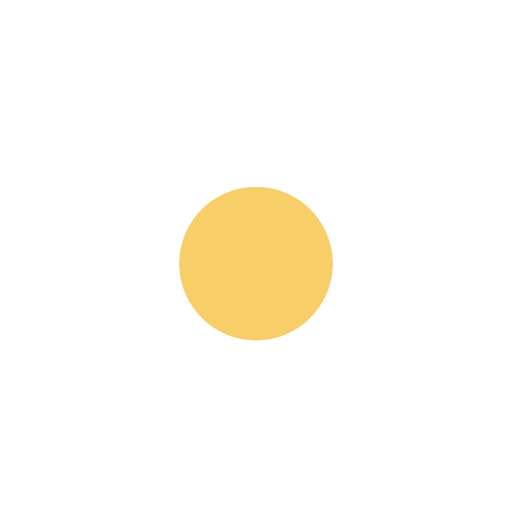
t = 0.00 s
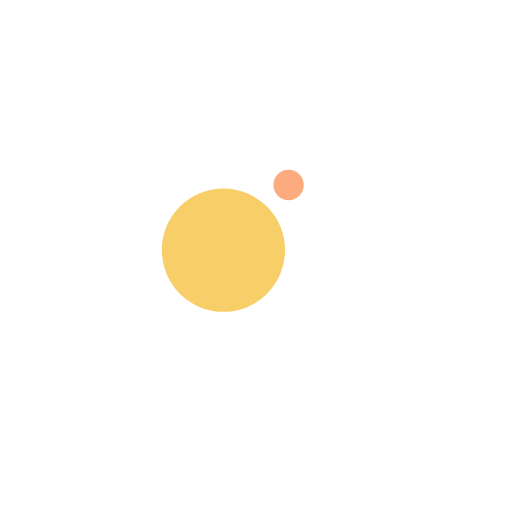
t = 0.13 s
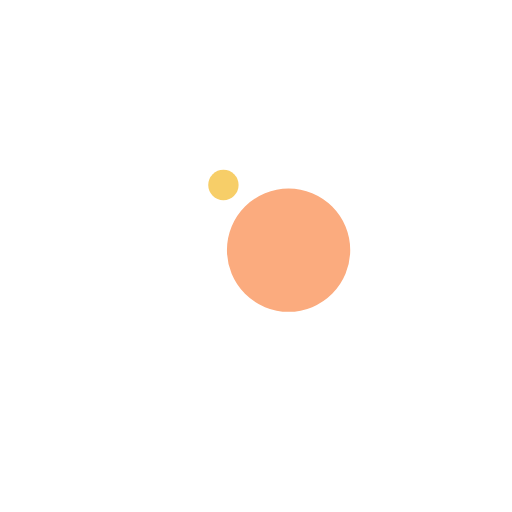
t = 0.38 s
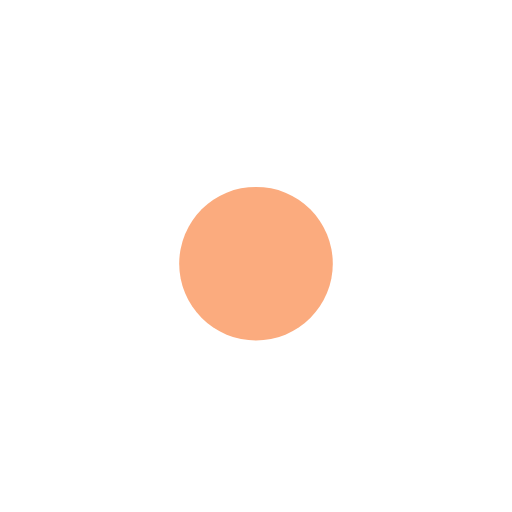
t = 0.50 s
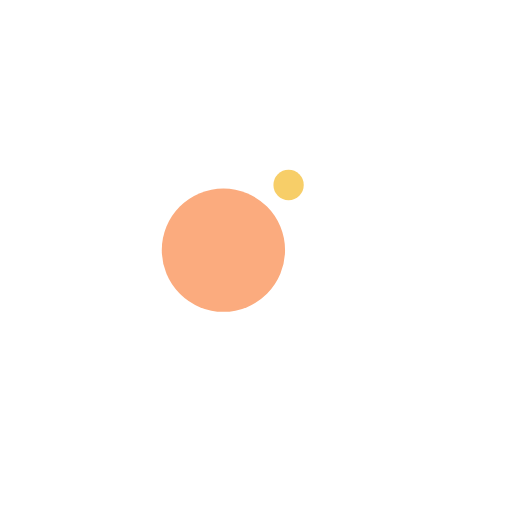
t = 0.63 s
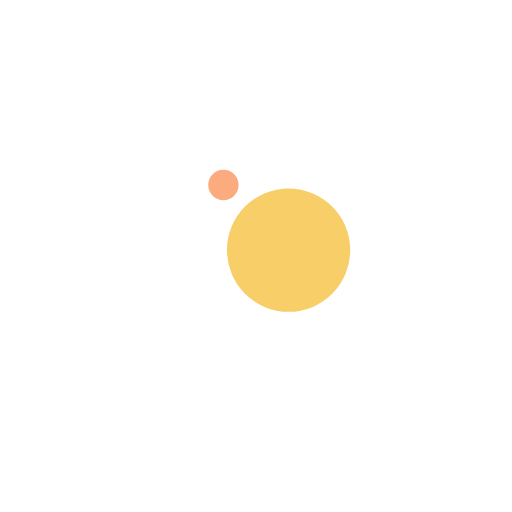
t = 0.88 s

The animated SVG that drew these frames (rendered in a browser with its animation timeline set to each time). Animation: 4 SMIL elements (animate=2,animateTransform=2); one cycle of 1.00 s, repeats indefinitely.

<?xml version="1.0" encoding="utf-8"?>
<svg xmlns="http://www.w3.org/2000/svg" xmlns:xlink="http://www.w3.org/1999/xlink" style="margin: auto; background: rgba(0, 0, 0, 0); display: block; shape-rendering: auto;" width="200px" height="200px" viewBox="0 0 100 100" preserveAspectRatio="xMidYMid">
<g transform="translate(0 -7.5)">
  <circle cx="50" cy="41" r="10" fill="#fbab7e">
    <animateTransform attributeName="transform" type="rotate" dur="1s" repeatCount="indefinite" keyTimes="0;1" values="0 50 50;360 50 50"></animateTransform>
    <animate attributeName="r" dur="1s" repeatCount="indefinite" calcMode="spline" keyTimes="0;0.5;1" values="0;15;0" keySplines="0.2 0 0.8 1;0.2 0 0.8 1"></animate>
  </circle>
  <circle cx="50" cy="41" r="10" fill="#f7ce68">
    <animateTransform attributeName="transform" type="rotate" dur="1s" repeatCount="indefinite" keyTimes="0;1" values="180 50 50;540 50 50"></animateTransform>
    <animate attributeName="r" dur="1s" repeatCount="indefinite" calcMode="spline" keyTimes="0;0.5;1" values="15;0;15" keySplines="0.2 0 0.8 1;0.2 0 0.8 1"></animate>
  </circle>
</g>
<!-- [ldio] generated by https://loading.io/ --></svg>
